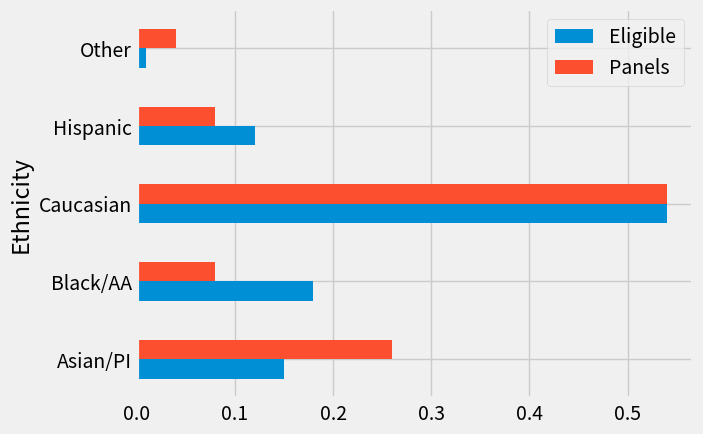
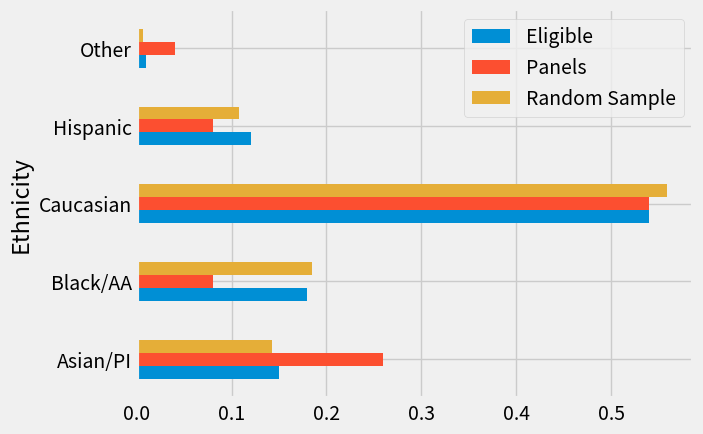
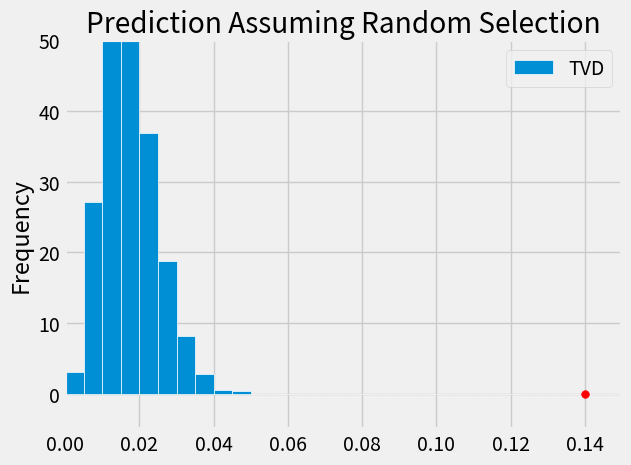

Reproduce these figures in Python, in order.
import pandas as pd
import numpy as np
import matplotlib.pyplot as plt
plt.style.use('fivethirtyeight')

path_data = '../../../data/'

jury = pd.DataFrame({'Ethnicity':['Asian/PI', 'Black/AA', 'Caucasian', 'Hispanic', 'Other'],
                     'Eligible':[0.15, 0.18, 0.54, 0.12, 0.01],
                     'Panels':[0.26, 0.08, 0.54, 0.08, 0.04]})
jury

jury.plot.barh('Ethnicity');

eligible_population = jury['Eligible']

rng = np.random.default_rng()
sample_distribution = rng.multinomial(1453, eligible_population) / 1453

panels_and_sample = jury.copy()
panels_and_sample['Random Sample'] = sample_distribution
panels_and_sample

panels_and_sample.plot.barh('Ethnicity');

jury.plot.barh('Ethnicity');

# Augment the table with a column of differences between proportions

jury_with_diffs = jury.copy()
jury_with_diffs['Difference'] = jury['Panels'] - jury['Eligible']
jury_with_diffs

jury_with_diffs['Absolute Difference'] = jury_with_diffs['Difference'].abs()
jury_with_diffs

jury_with_diffs['Absolute Difference'].sum() / 2

tvd = np.abs(jury['Panels'] - jury['Eligible']).sum() / 2
tvd

sample_distribution = rng.multinomial(1453, eligible_population) / 1453
tvd = np.abs(sample_distribution - eligible_population).sum() / 2
tvd

sample_distributions = rng.multinomial(1453, eligible_population, 5000) / 1453
eligible_population_array = eligible_population.values    # convert Series to Numpy array

tvds = np.abs(sample_distributions - eligible_population_array).sum(axis=1) / 2 

sample_distributions.shape

eligible_population_array.shape

tvds.shape

pd.DataFrame({'TVD':tvds}).plot.hist(bins=np.arange(0, 0.2, 0.005),
                                     edgecolor='white', density=True)

# Plotting parameters
plt.title('Prediction Assuming Random Selection')
plt.xlim(0, 0.15)  # override the default range for the x-axis
plt.ylim(-5, 50)   # override the default range for the y-axis
plt.scatter(0.14, 0, color='red', s=30);
